Run: headless pygame with SDL's dummy video driver; simulated clock (each Clock.tick advances the game by its frame time, no real sleeping); random seed 0; keys injected as events and as key.get_pressed() state; no mouse input.
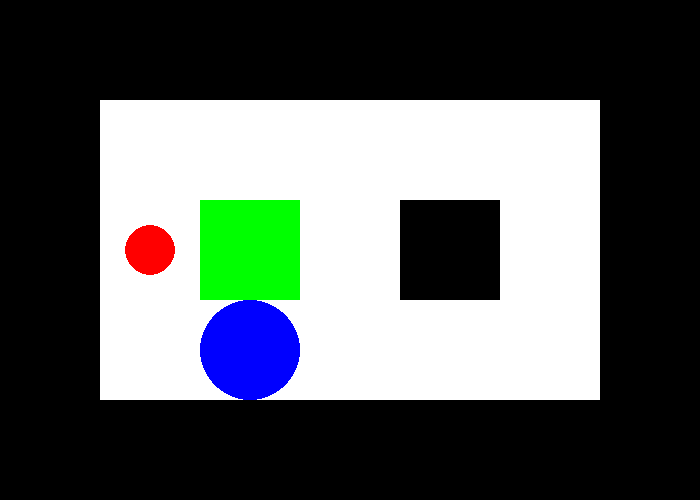
Frame 1 of 4 · flips 1–60 · no input
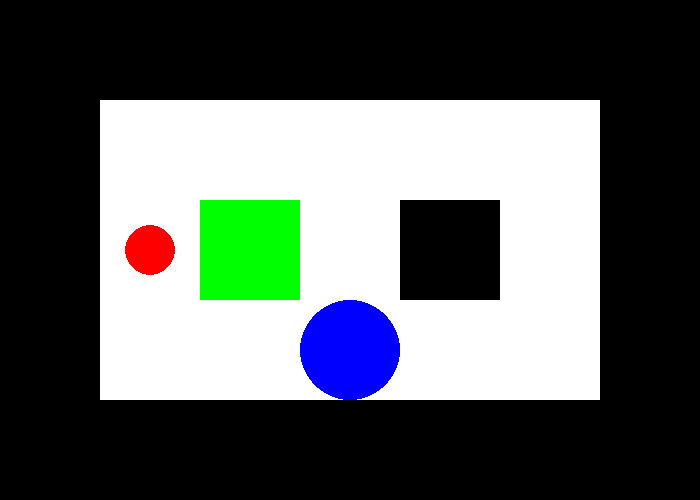
Frame 2 of 4 · flips 61–180 · tapped SPACE, RETURN · held RIGHT (→), D
Frame 3 of 4 · flips 181–300 · held DOWN (↓), S · screen unchanged from frame 2, image omitted
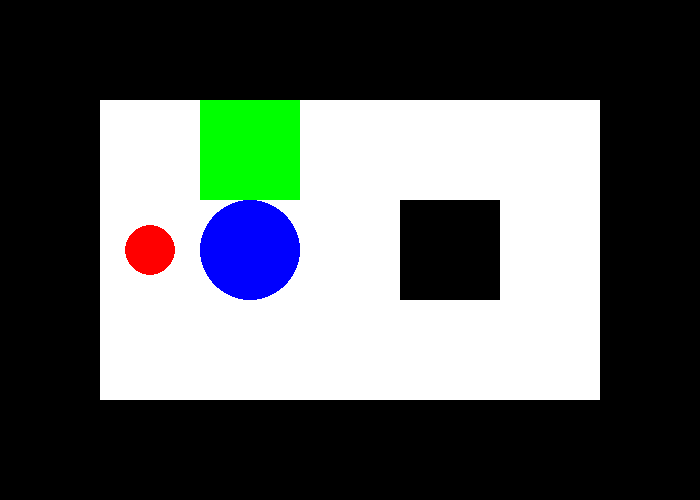
Frame 4 of 4 · flips 301–420 · held LEFT (←), A, UP (↑), W

The pygame program that drew these frames:

import pygame
import sys
import random

# 화면에 레벨을 표시함
def draw_level():
    for y, row in enumerate(level):
        for x, tile in enumerate(row):
            if tile == '#':
                pygame.draw.rect(screen, (0, 0, 0), (x * tile_size, y * tile_size, tile_size, tile_size))
            elif tile == '.':
                pygame.draw.circle(screen, (255, 0, 0), (x * tile_size + tile_size // 2, y * tile_size + tile_size // 2), tile_size // 4)
            elif tile == '$':
                pygame.draw.rect(screen, (0, 255, 0), (x * tile_size, y * tile_size, tile_size, tile_size))

#화면에 플레이어를 표시함
def draw_player():
    pygame.draw.circle(screen, (0, 0, 255), (player_pos[0] * tile_size + tile_size // 2, player_pos[1] * tile_size + tile_size // 2), tile_size // 2)

#플레이어의 이동을 정의
def move_player(dx, dy):
    new_x = player_pos[0] + dx
    new_y = player_pos[1] + dy
    
    if level[new_y][new_x] in " .":
        # player가 있던 자리 공백으로 변환
        level[player_pos[1]] = level[player_pos[1]][:player_pos[0]] + " " + level[player_pos[1]][player_pos[0]+1:]
        #player 이동
        player_pos[0] = new_x
        player_pos[1] = new_y
        level[player_pos[1]] = level[player_pos[1]][:player_pos[0]] + "@" + level[player_pos[1]][player_pos[0]+1:]
    elif level[new_y][new_x] == '$':
        box_new_x = new_x + dx
        box_new_y = new_y + dy
        if level[box_new_y][box_new_x] in " .":
            # 상자 이동
            level[new_y] = level[new_y][:new_x] + ' ' + level[new_y][new_x+1:]
            level[box_new_y] = level[box_new_y][:box_new_x] + '$' + level[box_new_y][box_new_x+1:]
            level[player_pos[1]] = level[player_pos[1]][:player_pos[0]] + " " + level[player_pos[1]][player_pos[0]+1:]
            player_pos[0] = new_x
            player_pos[1] = new_y
            level[player_pos[1]] = level[player_pos[1]][:player_pos[0]] + "@" + level[player_pos[1]][player_pos[0]+1:]

############################################################ For Test ############################################################

# 맵 데이터
level = []
player_pos = [0, 0]
goal_count = 0

# 맵 타일 종류
WALL = '#'
FLOOR = ' '
PLAYER = '@'
BOX = '$'
GOAL = '.'
BOX_ON_GOAL = '*'
PLAYER_ON_GOAL = '+'

def create_empty_map(width, height):
    return [[WALL if x == 0 or x == width - 1 or y == 0 or y == height - 1 else FLOOR for x in range(width)] for y in range(height)]

def place_player_and_goals(map_data, num_goals):
    global player_pos
    free_spaces = [(y, x) for y, row in enumerate(map_data) for x, tile in enumerate(row) if tile == FLOOR]
    random.shuffle(free_spaces)

    # 플레이어 위치 선정
    print(str(type(player_pos)) + "place_player_and_goals")
    temp_pos = list(free_spaces.pop())
    player_pos[0] = temp_pos[0]
    player_pos[1] = temp_pos[1]
    print(str(type(player_pos)) + "place_player_and_goals")
    map_data[player_pos[0]][player_pos[1]] = PLAYER

    # 목표 지점 선정
    goals = []
    for _ in range(num_goals):
        goal_pos = free_spaces.pop()
        map_data[goal_pos[0]][goal_pos[1]] = GOAL
        goals.append(goal_pos)
    for i in map_data:
        print(i)
    return player_pos, goals

def is_adjacent_to_wall(y, x, map_data):
    """Check if the position (y, x) is adjacent to a wall."""
    adjacent_positions = [(y-1, x), (y+1, x), (y, x-1), (y, x+1)]
    return any(map_data[ny][nx] == WALL for ny, nx in adjacent_positions)

def place_boxes(map_data, goals):
    global goal_count
    
    free_spaces = [(y, x) for y, row in enumerate(map_data) for x, tile in enumerate(row) if tile == FLOOR and not is_adjacent_to_wall(y, x, map_data)]
    for i in map_data:
        print(i)
    print(free_spaces)
    random.shuffle(free_spaces)

    for goal in goals:
        box_pos = free_spaces.pop()
        map_data[box_pos[0]][box_pos[1]] = BOX
        goal_count += 1
    
    for i in map_data:
        print(i)
    return map_data

def generate_sokoban_map(width, height, num_goals):
    global player_pos
    while True:
        map_data = create_empty_map(width, height)
        print(str(type(player_pos)) + "generate_sokoban_map")
        player_pos, goals = place_player_and_goals(map_data, num_goals)
        print(str(type(player_pos)) + "generate_sokoban_map")
        map_data = place_boxes(map_data, goals)
        return map_data, player_pos
    
level, player_pos = generate_sokoban_map(10,10,3)
for i in level:
    print(i)
print(player_pos)
#############################################################################################################################


# Pygame 초기화
pygame.init()

# 화면 크기 설정
screen_width = 700
screen_height = 500
screen = pygame.display.set_mode((screen_width, screen_height))
pygame.display.set_caption("Sokoban")

# 색상 설정
WHITE = (255, 255, 255)

# 맵 데이터
level = [
    "#######",
    "#     #",
    "#.$ # #",
    "# @   #",
    "#######"
]

#목표 개수 설정
n_goal = 1

# 타일 크기 설정
tile_size = 100

# 플레이어 위치 찾기
player_pos = [0, 0]
for y, row in enumerate(level):
    for x, tile in enumerate(row):
        if tile == '@':
            player_pos = [x, y]
print(player_pos)

def run():
    running = True
    while running:
        for event in pygame.event.get():
            if event.type == pygame.QUIT:
                running = False
            elif event.type == pygame.KEYDOWN:
                if event.key == pygame.K_UP:
                    move_player(0, -1)
                elif event.key == pygame.K_DOWN:
                    move_player(0, 1)
                elif event.key == pygame.K_LEFT:
                    move_player(-1, 0)
                elif event.key == pygame.K_RIGHT:
                    move_player(1, 0)
        
        screen.fill(WHITE)
        draw_level()
        draw_player()
        
        pygame.display.flip()

    pygame.quit()
    sys.exit()
    
if __name__ == "__main__":
    run()
